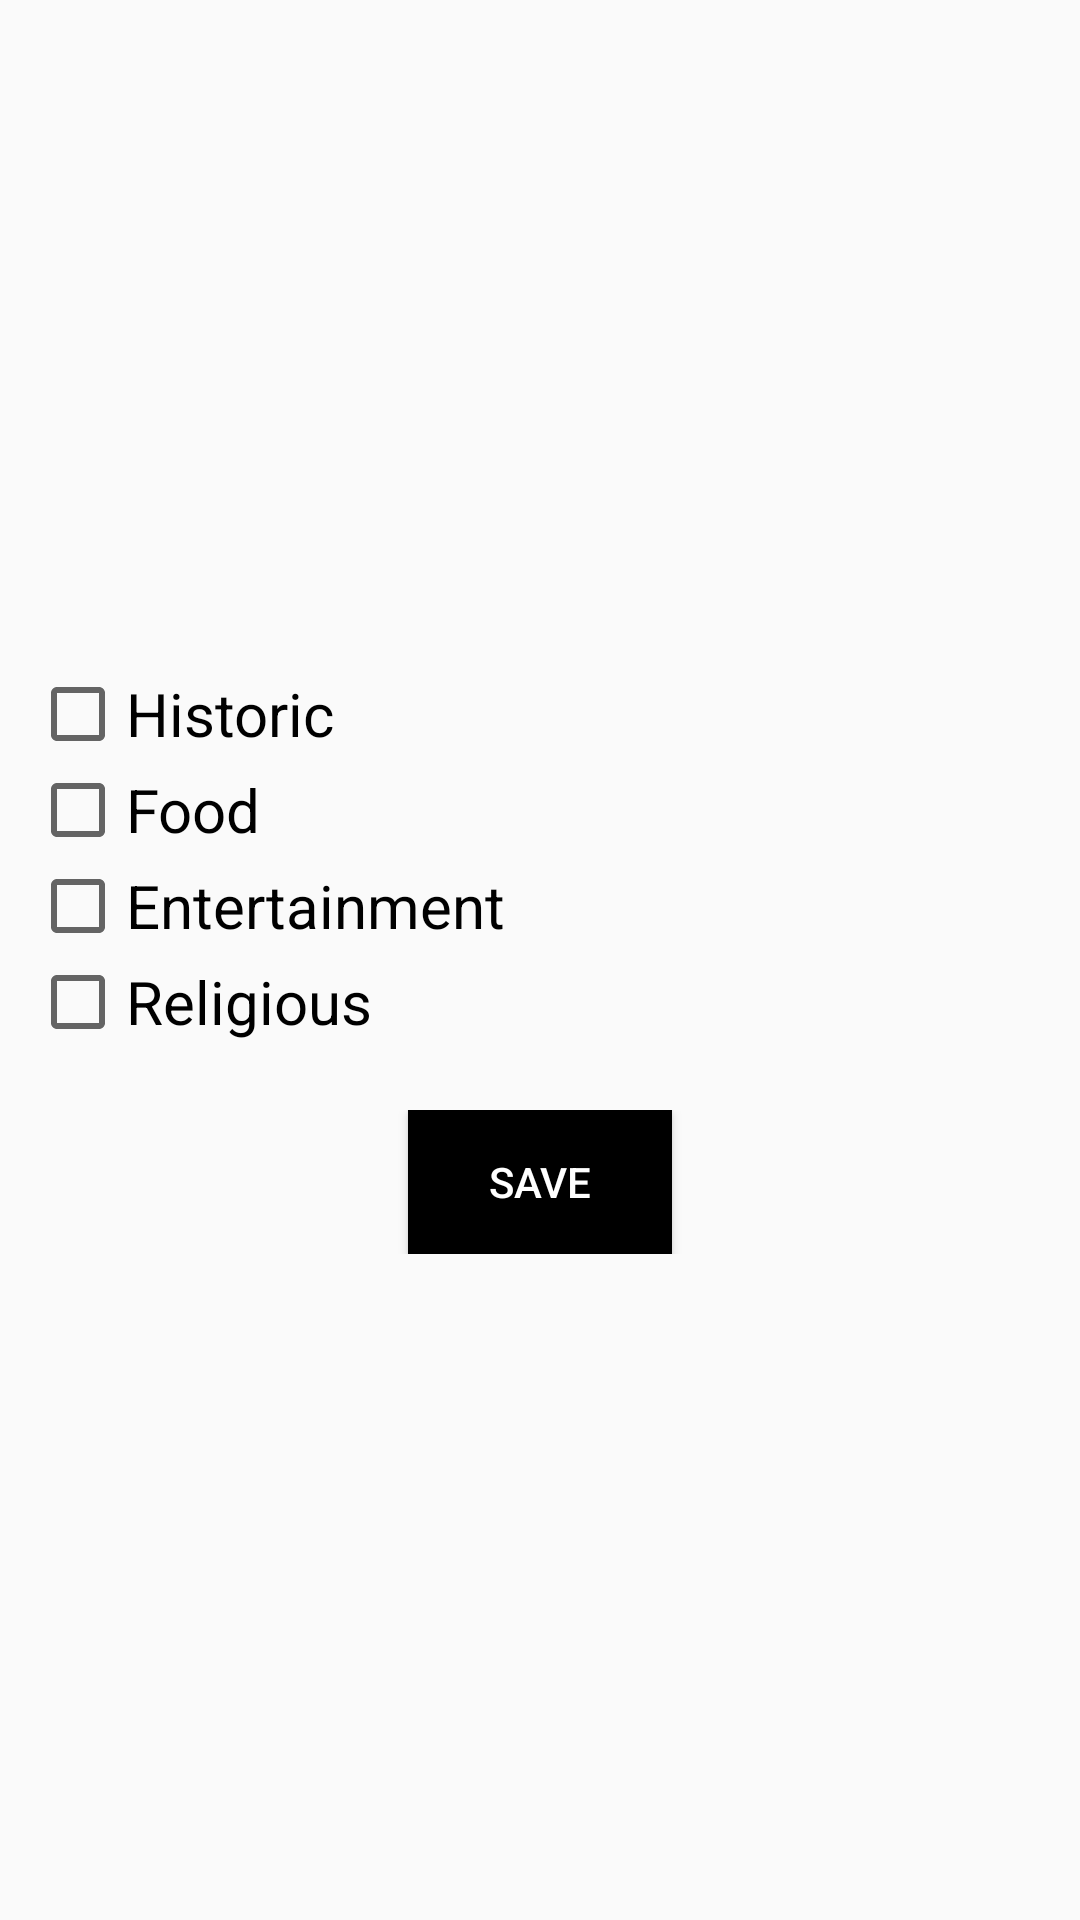

Write the Android layout XML for this screen, with the resource values it uses.
<!-- AndroidManifest.xml: application theme AppTheme -->
<!-- res/layout/activity_preference.xml -->
<?xml version="1.0" encoding="utf-8"?>
<LinearLayout xmlns:android="http://schemas.android.com/apk/res/android"
    xmlns:tools="http://schemas.android.com/tools"
    android:layout_width="match_parent"
    android:layout_height="match_parent"
    android:gravity="center"
    android:orientation="vertical"
    android:padding="10dp"
    tools:context="mobilemiddleware.wanderlust.PreferenceActivity">

    <CheckBox
        android:id="@+id/historic_check_box"
        android:layout_width="match_parent"
        android:layout_height="wrap_content"
        android:text="Historic"
        android:textSize="20sp" />

    <CheckBox
        android:id="@+id/food_check_box"
        android:layout_width="match_parent"
        android:layout_height="wrap_content"
        android:text="Food"
        android:textSize="20sp" />

    <CheckBox
        android:id="@+id/entertainment_check_box"
        android:layout_width="match_parent"
        android:layout_height="wrap_content"
        android:text="Entertainment"
        android:textSize="20sp" />

    <CheckBox
        android:id="@+id/religious_check_box"
        android:layout_width="match_parent"
        android:layout_height="wrap_content"
        android:text="Religious"
        android:textSize="20sp" />

    <LinearLayout
        android:layout_width="match_parent"
        android:layout_height="wrap_content"
        android:layout_marginTop="20dp"
        android:gravity="center">

        <Button
            android:id="@+id/submit_button"
            android:layout_width="wrap_content"
            android:layout_height="wrap_content"
            android:layout_gravity="bottom"
            android:background="@android:color/black"
            android:text="Save"
            android:textColor="@android:color/white" />
    </LinearLayout>
</LinearLayout>
<!-- resources referenced by this layout -->
<resources>
  <style name="AppTheme" parent="Theme.AppCompat.Light.DarkActionBar">
          
          <item name="colorPrimary">@color/colorPrimary</item>
          <item name="colorPrimaryDark">@color/colorPrimaryDark</item>
          <item name="colorAccent">@color/colorAccent</item>
      </style>
  <!-- not gathered from this repository: default colours our renderer supplied (Android Studio template values) -->
  <color name="colorPrimary">#FF6200EE</color>
  <color name="colorPrimaryDark">#FF3700B3</color>
  <color name="colorAccent">#FF03DAC5</color>
</resources>
